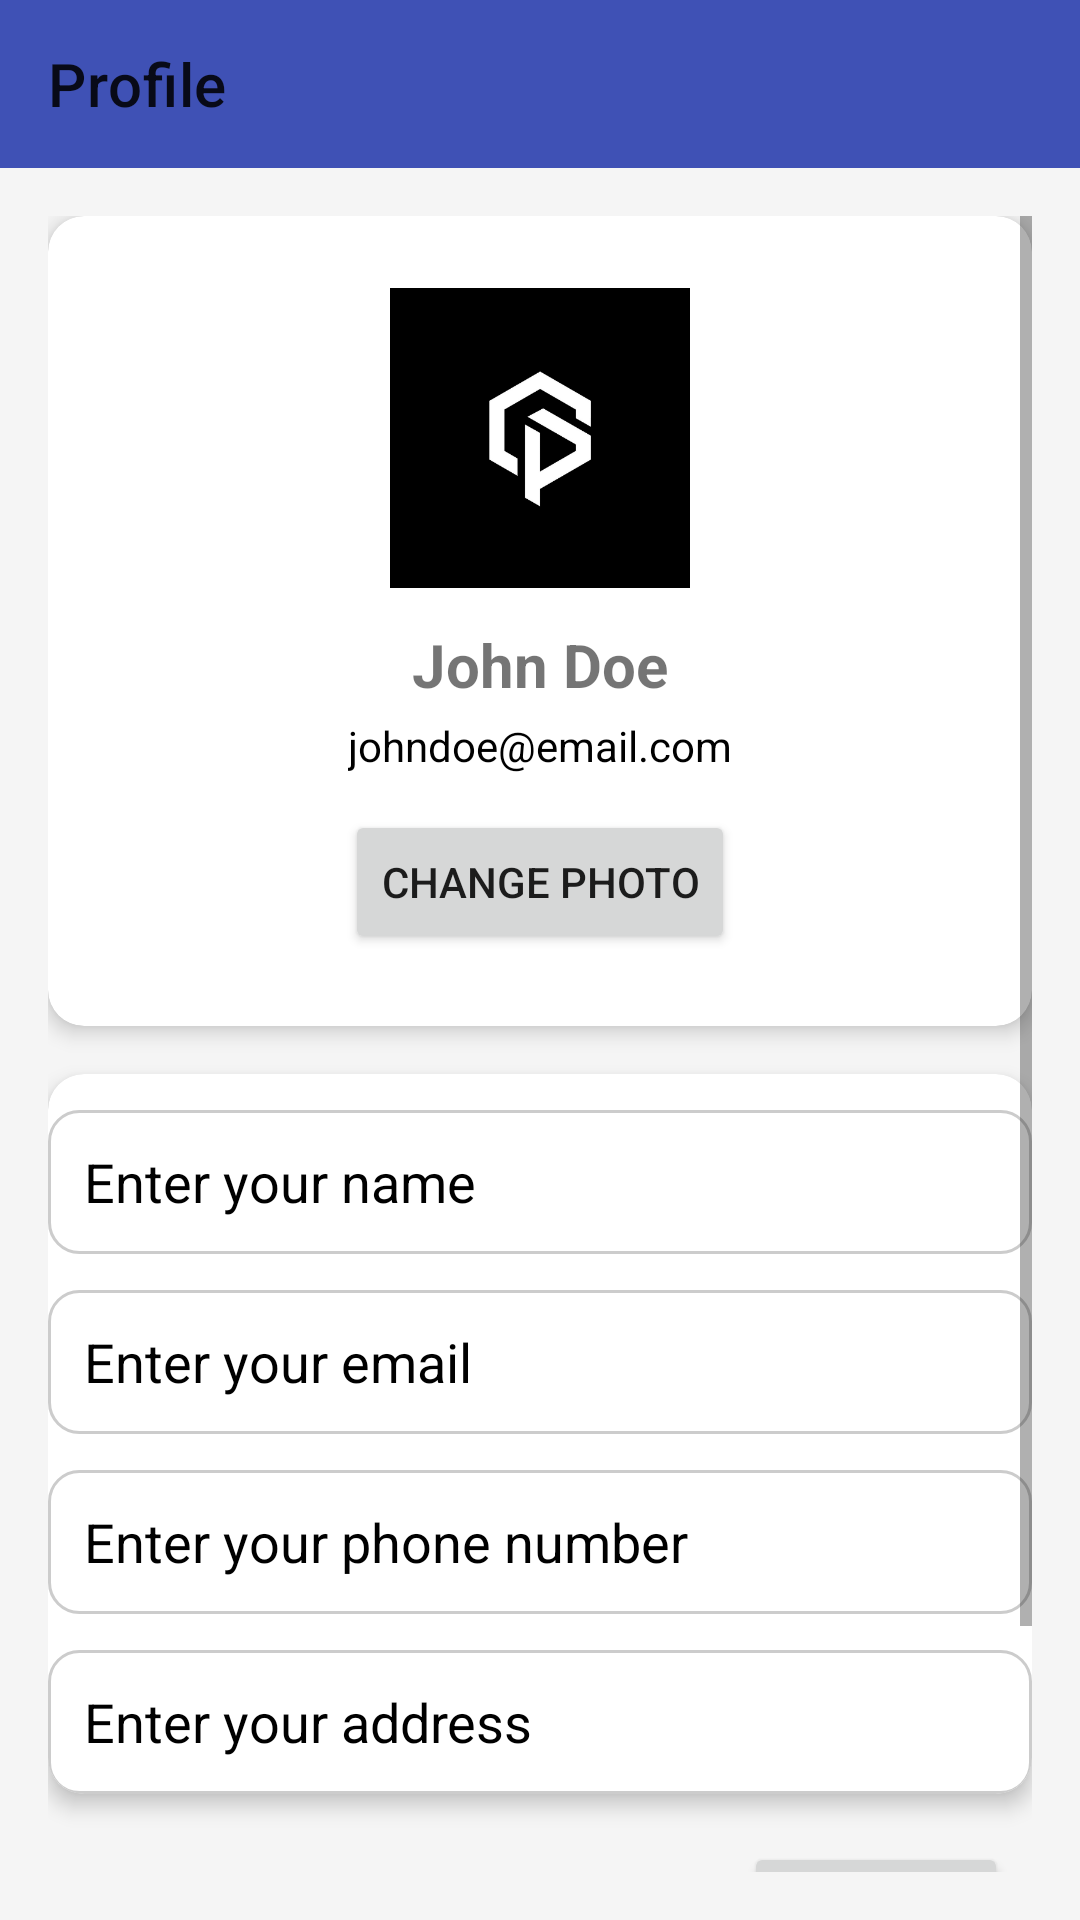

Reconstruct the res/layout file that produces this screen, plus the resources it refers to.
<!-- AndroidManifest.xml: application theme Theme.Compair -->
<!-- res/layout/activity_profile.xml -->
<?xml version="1.0" encoding="utf-8"?>
<LinearLayout xmlns:android="http://schemas.android.com/apk/res/android"
    xmlns:app="http://schemas.android.com/apk/res-auto"
    android:layout_width="match_parent"
    android:layout_height="match_parent"
    android:orientation="vertical"
    android:background="?android:attr/windowBackground">

    
    <androidx.appcompat.widget.Toolbar
        android:id="@+id/toolbar"
        android:layout_width="match_parent"
        android:layout_height="?attr/actionBarSize"
        android:background="?attr/colorPrimary"
        app:title="Profile"
        app:navigationIcon="@drawable/arrow_back"/>

    
    <ScrollView
        android:layout_width="match_parent"
        android:layout_height="match_parent"
        android:padding="16dp">

        <LinearLayout
            android:layout_width="match_parent"
            android:layout_height="wrap_content"
            android:orientation="vertical"
            android:gravity="center_horizontal">

            
            <androidx.cardview.widget.CardView
                android:layout_width="match_parent"
                android:layout_height="wrap_content"
                android:layout_marginBottom="16dp"
                app:cardElevation="4dp"
                app:cardCornerRadius="12dp">

                <LinearLayout
                    android:layout_width="match_parent"
                    android:layout_height="wrap_content"
                    android:orientation="vertical"
                    android:gravity="center"
                    android:padding="24dp">

                    
                    <com.google.android.material.imageview.ShapeableImageView
                        android:id="@+id/profile_image"
                        android:layout_width="100dp"
                        android:layout_height="100dp"
                        android:src="@drawable/compair"
                        app:shapeAppearanceOverlay="@style/RoundedImageView"
                        android:scaleType="centerCrop"/>

                    <TextView
                        android:id="@+id/tv_user_name"
                        android:layout_width="wrap_content"
                        android:layout_height="wrap_content"
                        android:text="John Doe"
                        android:textSize="20sp"
                        android:textStyle="bold"
                        android:layout_marginTop="12dp"/>

                    <TextView
                        android:id="@+id/tv_user_email"
                        android:layout_width="wrap_content"
                        android:layout_height="wrap_content"
                        android:text="johndoe@email.com"
                        android:textSize="14sp"
                        android:textColor="@color/black"
                        android:layout_marginTop="4dp"/>

                    <Button
                        android:id="@+id/btn_change_photo"
                        android:layout_width="wrap_content"
                        android:layout_height="wrap_content"
                        android:text="Change Photo"
                        android:layout_marginTop="12dp"/>
                </LinearLayout>
            </androidx.cardview.widget.CardView>

            
            <androidx.cardview.widget.CardView
                android:layout_width="match_parent"
                android:layout_height="wrap_content"
                app:cardElevation="4dp"
                app:cardCornerRadius="12dp"
                android:padding="16dp">

                <LinearLayout
                    android:layout_width="match_parent"
                    android:layout_height="wrap_content"
                    android:orientation="vertical">

                    <TextView android:text="Full Name" style="@style/ProfileLabel"/>
                    <EditText
                        android:id="@+id/et_name"
                        style="@style/ProfileEditText"
                        android:hint="Enter your name"
                        android:enabled="false"/>

                    <TextView android:text="Email" style="@style/ProfileLabel"/>
                    <EditText
                        android:id="@+id/et_email"
                        style="@style/ProfileEditText"
                        android:hint="Enter your email"
                        android:inputType="textEmailAddress"
                        android:enabled="false"/>

                    <TextView android:text="Phone" style="@style/ProfileLabel"/>
                    <EditText
                        android:id="@+id/et_phone"
                        style="@style/ProfileEditText"
                        android:hint="Enter your phone number"
                        android:inputType="phone"
                        android:enabled="false"/>

                    <TextView android:text="Address" style="@style/ProfileLabel"/>
                    <EditText
                        android:id="@+id/et_address"
                        style="@style/ProfileEditText"
                        android:hint="Enter your address"
                        android:inputType="textMultiLine"
                        android:enabled="false"/>
                </LinearLayout>
            </androidx.cardview.widget.CardView>

            
            <LinearLayout
                android:layout_width="match_parent"
                android:layout_height="wrap_content"
                android:orientation="horizontal"
                android:gravity="end"
                android:layout_marginTop="16dp">

                <Button
                    android:id="@+id/btn_edit"
                    android:layout_width="wrap_content"
                    android:layout_height="wrap_content"
                    android:text="Edit"
                    android:layout_marginEnd="8dp"/>

                <Button
                    android:id="@+id/btn_save"
                    android:layout_width="wrap_content"
                    android:layout_height="wrap_content"
                    android:text="Save"
                    android:visibility="gone"/>
            </LinearLayout>

            
            <Button
                android:id="@+id/btn_logout"
                android:layout_width="match_parent"
                android:layout_height="wrap_content"
                android:text="Logout"
                android:backgroundTint="#D32F2F"
                android:textColor="#FFFFFF"
                android:layout_marginTop="32dp"/>
        </LinearLayout>

    </ScrollView>

</LinearLayout>
<!-- resources referenced by this layout -->
<resources>
  <color name="black">#FF000000</color>
  <!-- drawable compair: png bitmap (drawable, 15463 bytes) -->
  <style name="ProfileEditText">
          <item name="android:layout_width">match_parent</item>
          <item name="android:layout_height">48dp</item>
          <item name="android:background">@drawable/edit_text_background</item>
          <item name="android:padding">12dp</item>
          <item name="android:textColorHint">@color/black</item>
      </style>
  <style name="ProfileLabel">
          <item name="android:textSize">14sp</item>
          <item name="android:textStyle">bold</item>
          <item name="android:layout_marginTop">12dp</item>
      </style>
  <style name="RoundedImageView">
          <item name="android:layout_width">100dp</item>
          <item name="android:layout_height">100dp</item>
          <item name="android:scaleType">centerCrop</item>
          <item name="android:background">@drawable/rounded_logo</item>
      </style>
  <style name="Theme.Compair" parent="Theme.MaterialComponents.DayNight.NoActionBar">
          <item name="colorPrimary">@color/lightPrimary</item>
          <item name="colorPrimaryVariant">@color/lightPrimaryVariant</item>
          <item name="colorOnPrimary">@color/black</item>
          <item name="colorBackground">@color/lightBackground</item>
          <item name="colorOnBackground">@color/black</item>
          <item name="colorSurface">@color/white</item>
          <item name="colorOnSurface">@color/black</item>
          <item name="colorAccent">@color/lightAccent</item>
  
          
          <item name="android:statusBarColor">@color/lightPrimaryVariant</item>
          <item name="android:navigationBarColor">@color/lightBackground</item>
          <item name="android:windowBackground">@color/lightBackground</item>
      </style>
  <!-- drawable edit_text_background (drawable) -->
  <?xml version="1.0" encoding="utf-8"?>
  <shape xmlns:android="http://schemas.android.com/apk/res/android">
      <solid android:color="#FFFFFF"/> 
      <corners android:radius="10dp"/> 
      <stroke android:width="1dp" android:color="#CCCCCC"/> 
      <padding android:left="8dp" android:top="8dp" android:right="8dp" android:bottom="8dp"/>
  </shape>
  <!-- drawable rounded_logo (drawable) -->
  <?xml version="1.0" encoding="utf-8"?>
  <shape xmlns:android="http://schemas.android.com/apk/res/android" android:shape="rectangle">
      <corners android:radius="60dp"/>
      <solid android:color="@android:color/transparent"/>
  </shape>
  <color name="lightPrimary">#3F51B5</color>
  <color name="lightPrimaryVariant">#303F9F</color>
  <color name="lightBackground">#F5F5F5</color>
  <color name="white">#FFFFFFFF</color>
  <color name="lightAccent">#FF6200</color>
</resources>
